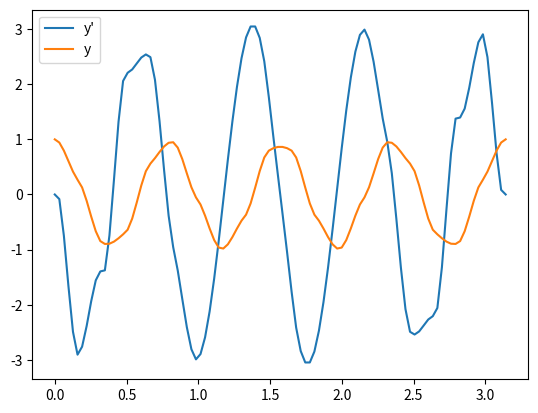

Reproduce this figure in Python.
import matplotlib.pyplot as plt
import numpy as np
from scipy.integrate import solve_bvp


def dy(x, y, p):
    lambda_ = p[0]
    q = 10
    dy0 = y[1]
    dy1 = (2 * q * np.cos(2 * x) - lambda_) * y[0]
    return np.asarray([dy0, dy1])


def bound(ya, yb, p):
    return np.asarray([ya[0] - 1, ya[0], yb[0]])


x = np.linspace(0, np.pi, 20)
y0 = np.cos(8 * x)
y1 = -3 * np.sin(8 * x)
y = np.asarray([y0, y1])
res = solve_bvp(dy, bound, x=x, y=y, p=[10])
x = np.linspace(0, np.pi, 100)
y = res.sol(x)
plt.plot(x, y[1], label="y'")
plt.plot(x, y[0], label="y")
plt.legend(loc='best')
plt.show()
